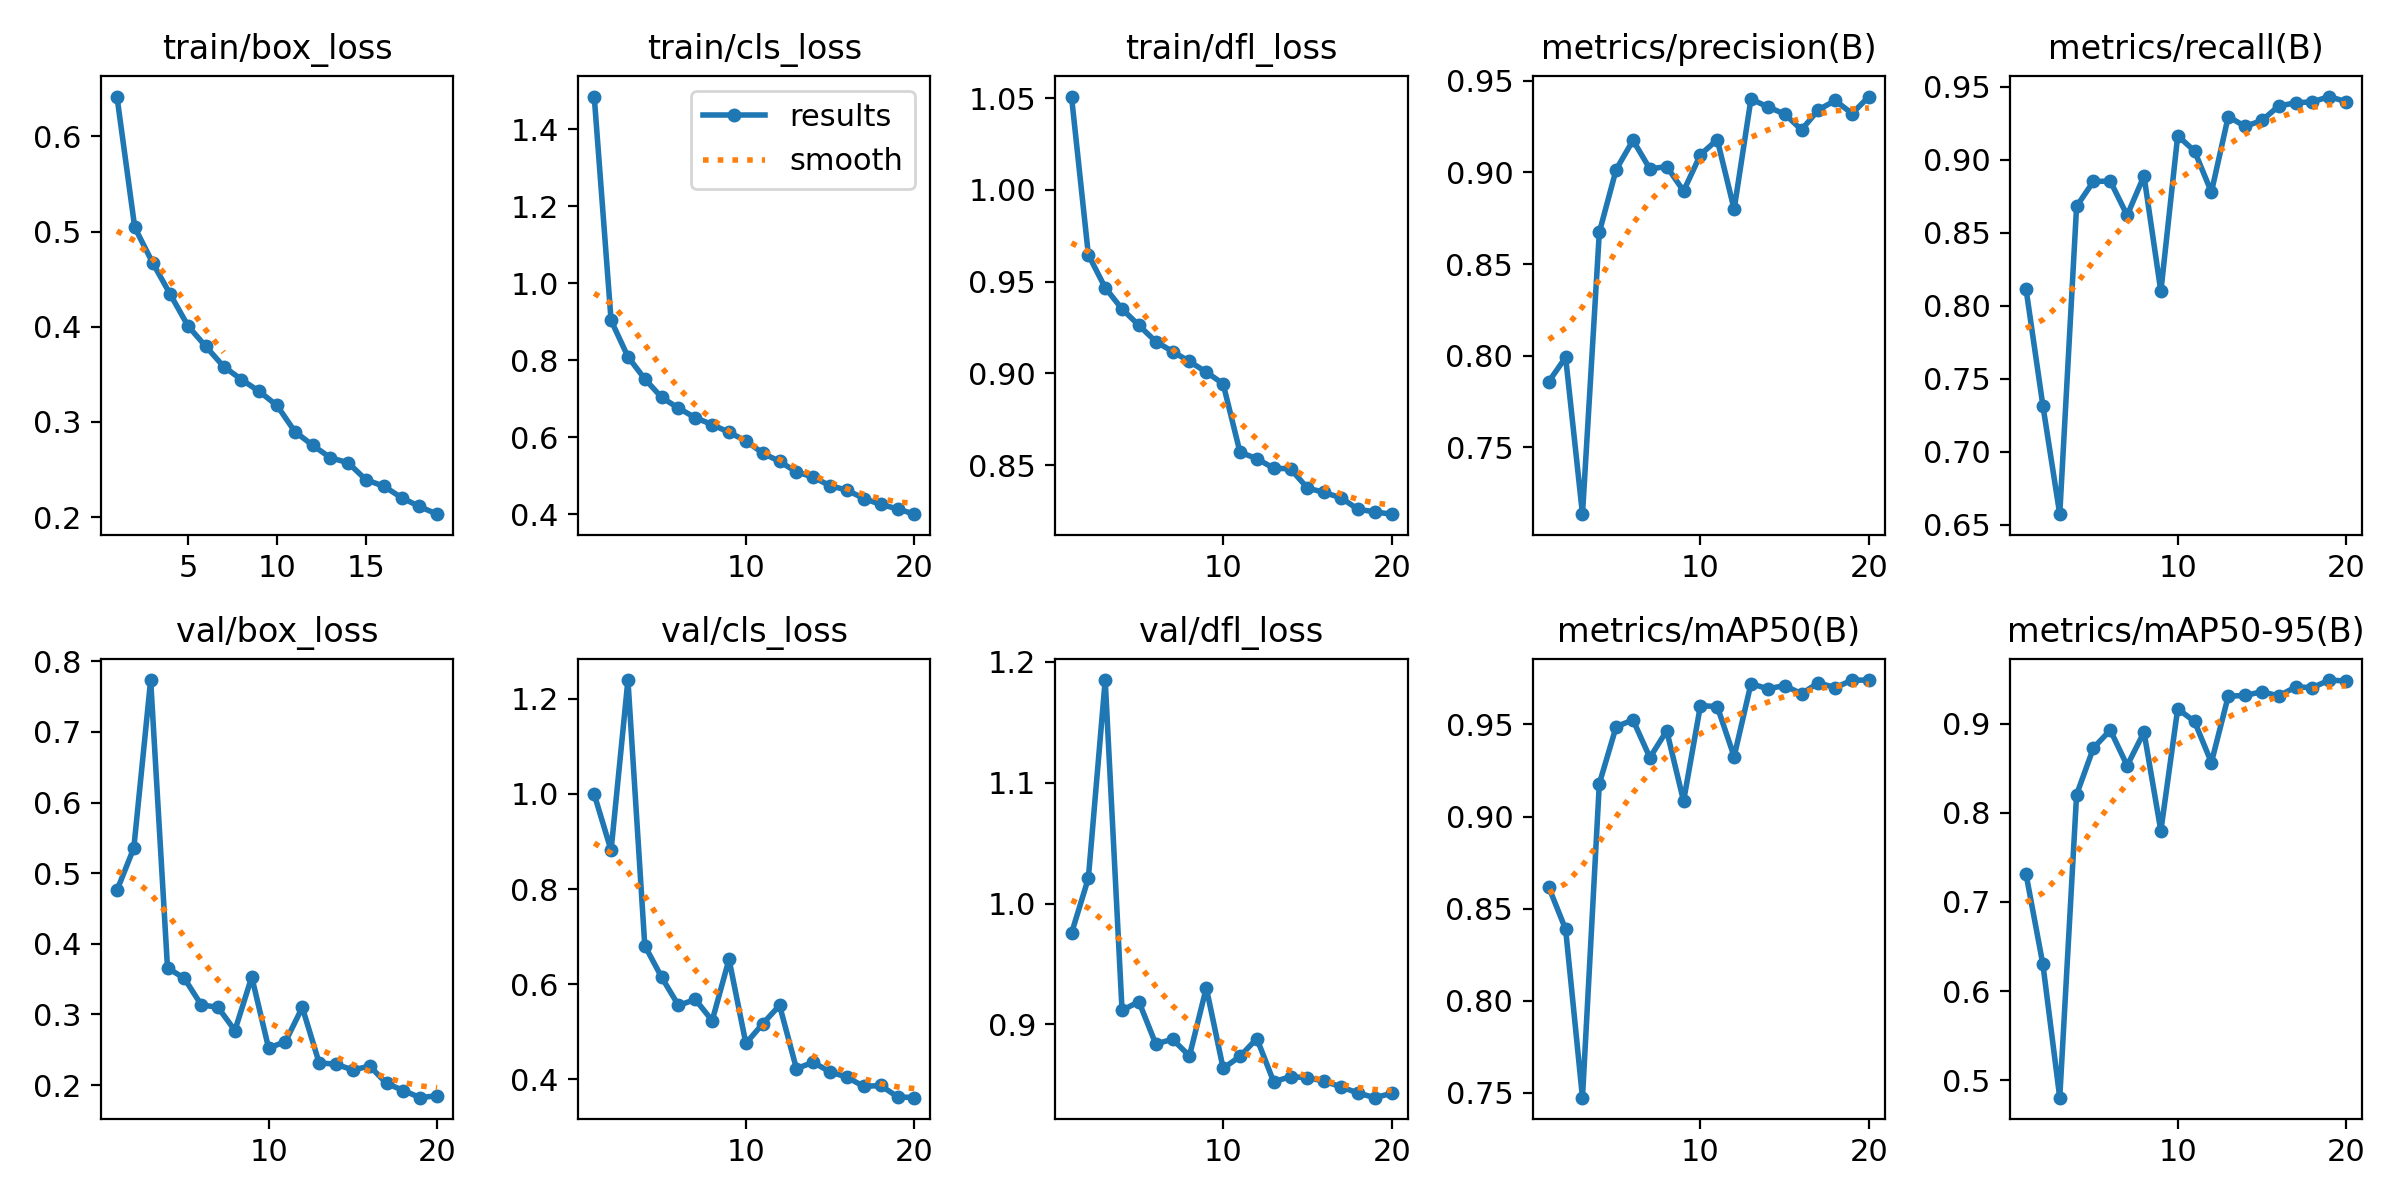

The table this chart was drawn from, first rows:
epoch, time, train/box_loss, train/cls_loss, train/dfl_loss, metrics/precision(B), metrics/recall(B), metrics/mAP50(B), metrics/mAP50-95(B), val/box_loss, val/cls_loss, val/dfl_loss, lr/pg0, lr/pg1, lr/pg2
1, 117.2, 0.6418, 1.485, 1.051, 0.7859, 0.8115, 0.8617, 0.7311, 0.4757, 0.9992, 0.9754, 0.0004754, 0.0004754, 0.0004754
2, 229.6, 0.5043, 0.9039, 0.9646, 0.7991, 0.7315, 0.8388, 0.6299, 0.5355, 0.8813, 1.021, 0.0009046, 0.0009046, 0.0009046
3, 339.8, 0.4675, 0.8093, 0.9466, 0.7136, 0.6572, 0.7474, 0.4804, 0.7734, 1.239, 1.185, 0.001287, 0.001287, 0.001287
4, 449.4, 0.434, 0.7517, 0.9351, 0.8673, 0.8682, 0.9179, 0.8204, 0.3661, 0.6811, 0.9116, 0.001217, 0.001217, 0.001217
5, 558.9, 0.4007, 0.7038, 0.9262, 0.9016, 0.8852, 0.9487, 0.8727, 0.3511, 0.6147, 0.9189, 0.001146, 0.001146, 0.001146
6, 668.9, 0.3793, 0.6758, 0.9173, 0.9175, 0.8854, 0.9524, 0.8928, 0.3137, 0.5553, 0.8839, 0.001075, 0.001075, 0.001075
7, 779.2, 0.3582, 0.651, 0.9119, 0.9019, 0.862, 0.932, 0.8529, 0.31, 0.5678, 0.8878, 0.001005, 0.001005, 0.001005
8, 889.3, 0.3446, 0.6331, 0.9065, 0.9032, 0.8891, 0.9466, 0.8905, 0.2773, 0.5232, 0.874, 0.0009339, 0.0009339, 0.0009339
9, 999.9, 0.3321, 0.6131, 0.9007, 0.8898, 0.8099, 0.9084, 0.7797, 0.3531, 0.6522, 0.9303, 0.0008631, 0.0008631, 0.0008631
10, 1110, 0.3173, 0.5908, 0.8943, 0.9097, 0.9166, 0.9602, 0.9166, 0.2525, 0.4753, 0.8637, 0.0007924, 0.0007924, 0.0007924
11, 1220, 0.2899, 0.5591, 0.857, 0.9179, 0.9061, 0.9597, 0.9024, 0.2615, 0.5167, 0.8736, 0.0007216, 0.0007216, 0.0007216
12, 1330, 0.2756, 0.5374, 0.8535, 0.8799, 0.8779, 0.9325, 0.8563, 0.31, 0.5553, 0.8883, 0.0006509, 0.0006509, 0.0006509
13, 1439, 0.2624, 0.5104, 0.8483, 0.9401, 0.9297, 0.9721, 0.9308, 0.2315, 0.4225, 0.8526, 0.0005802, 0.0005802, 0.0005802
14, 1548, 0.2572, 0.4965, 0.848, 0.9357, 0.923, 0.9694, 0.9316, 0.2296, 0.4358, 0.8569, 0.0005094, 0.0005094, 0.0005094
15, 1657, 0.2393, 0.4743, 0.8375, 0.9318, 0.927, 0.971, 0.9358, 0.2214, 0.4152, 0.856, 0.0004387, 0.0004387, 0.0004387
16, 1766, 0.2326, 0.4629, 0.8351, 0.9232, 0.937, 0.9666, 0.931, 0.2269, 0.4045, 0.8531, 0.000368, 0.000368, 0.000368
17, 1875, 0.2205, 0.4411, 0.8321, 0.9341, 0.9391, 0.9725, 0.9412, 0.2025, 0.3848, 0.8484, 0.0002972, 0.0002972, 0.0002972
18, 1984, 0.2113, 0.4258, 0.826, 0.9392, 0.9398, 0.97, 0.9404, 0.1923, 0.387, 0.8433, 0.0002265, 0.0002265, 0.0002265
19, 2093, 0.2032, 0.4143, 0.8245, 0.9321, 0.9434, 0.974, 0.9489, 0.1822, 0.3631, 0.8395, 0.0001558, 0.0001558, 0.0001558
20, 2202, inf, 0.4004, 0.8233, 0.9414, 0.9398, 0.9741, 0.9478, 0.1851, 0.3613, 0.843, 8.50255e-05, 8.50255e-05, 8.50255e-05
